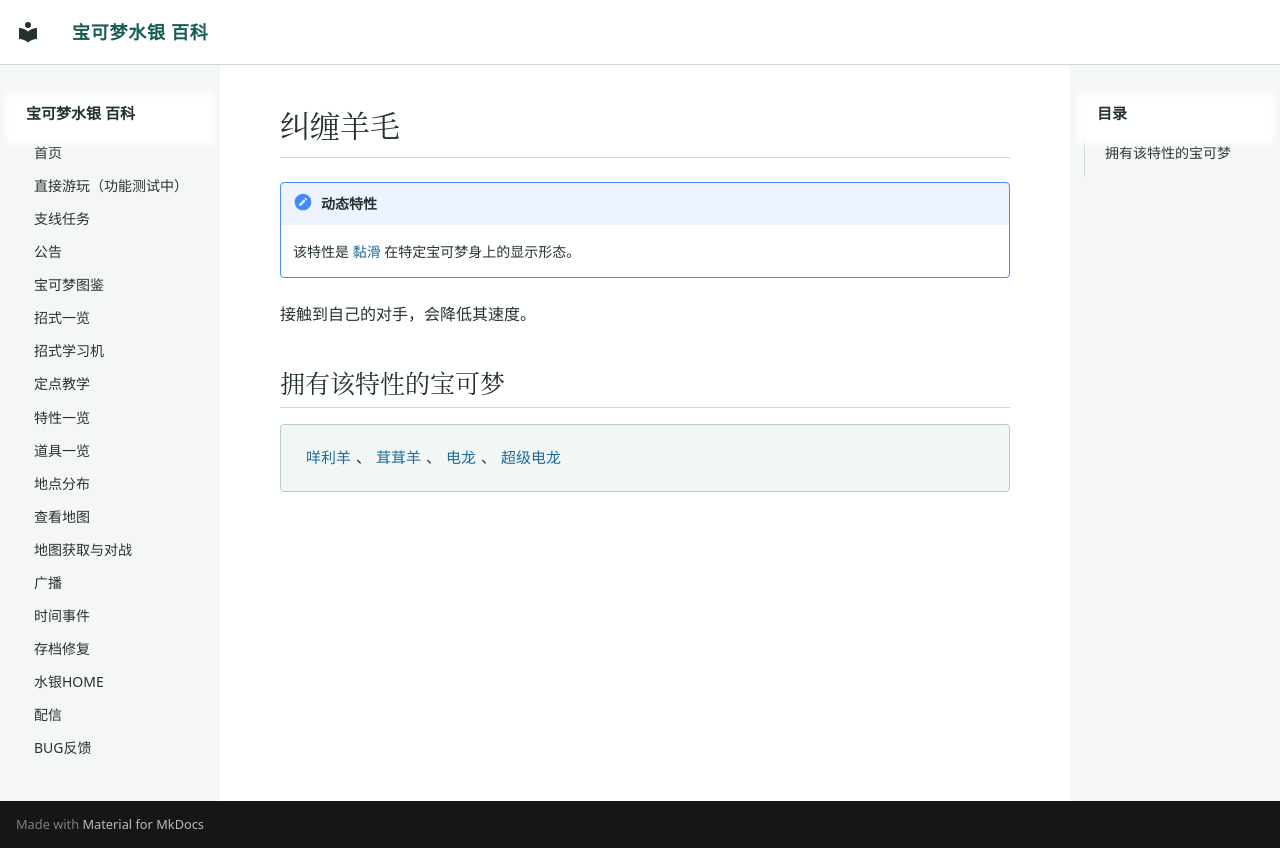

repository: Sum-Light/azoth-wiki · page: abilities/0287_纠缠羊毛/index.html · generator: mkdocs

# 纠缠羊毛

!!! note "动态特性"
    该特性是 [黏滑](0121_黏滑.md) 在特定宝可梦身上的显示形态。

接触到自己的对手，会降低其速度。

## 拥有该特性的宝可梦

<div class="pk-learners" markdown="span">
[咩利羊](../pokemon/0179_咩利羊.md)、[茸茸羊](../pokemon/0180_茸茸羊.md)、[电龙](../pokemon/0181_电龙.md)、[超级电龙](../pokemon/0884_超级电龙.md)
</div>
